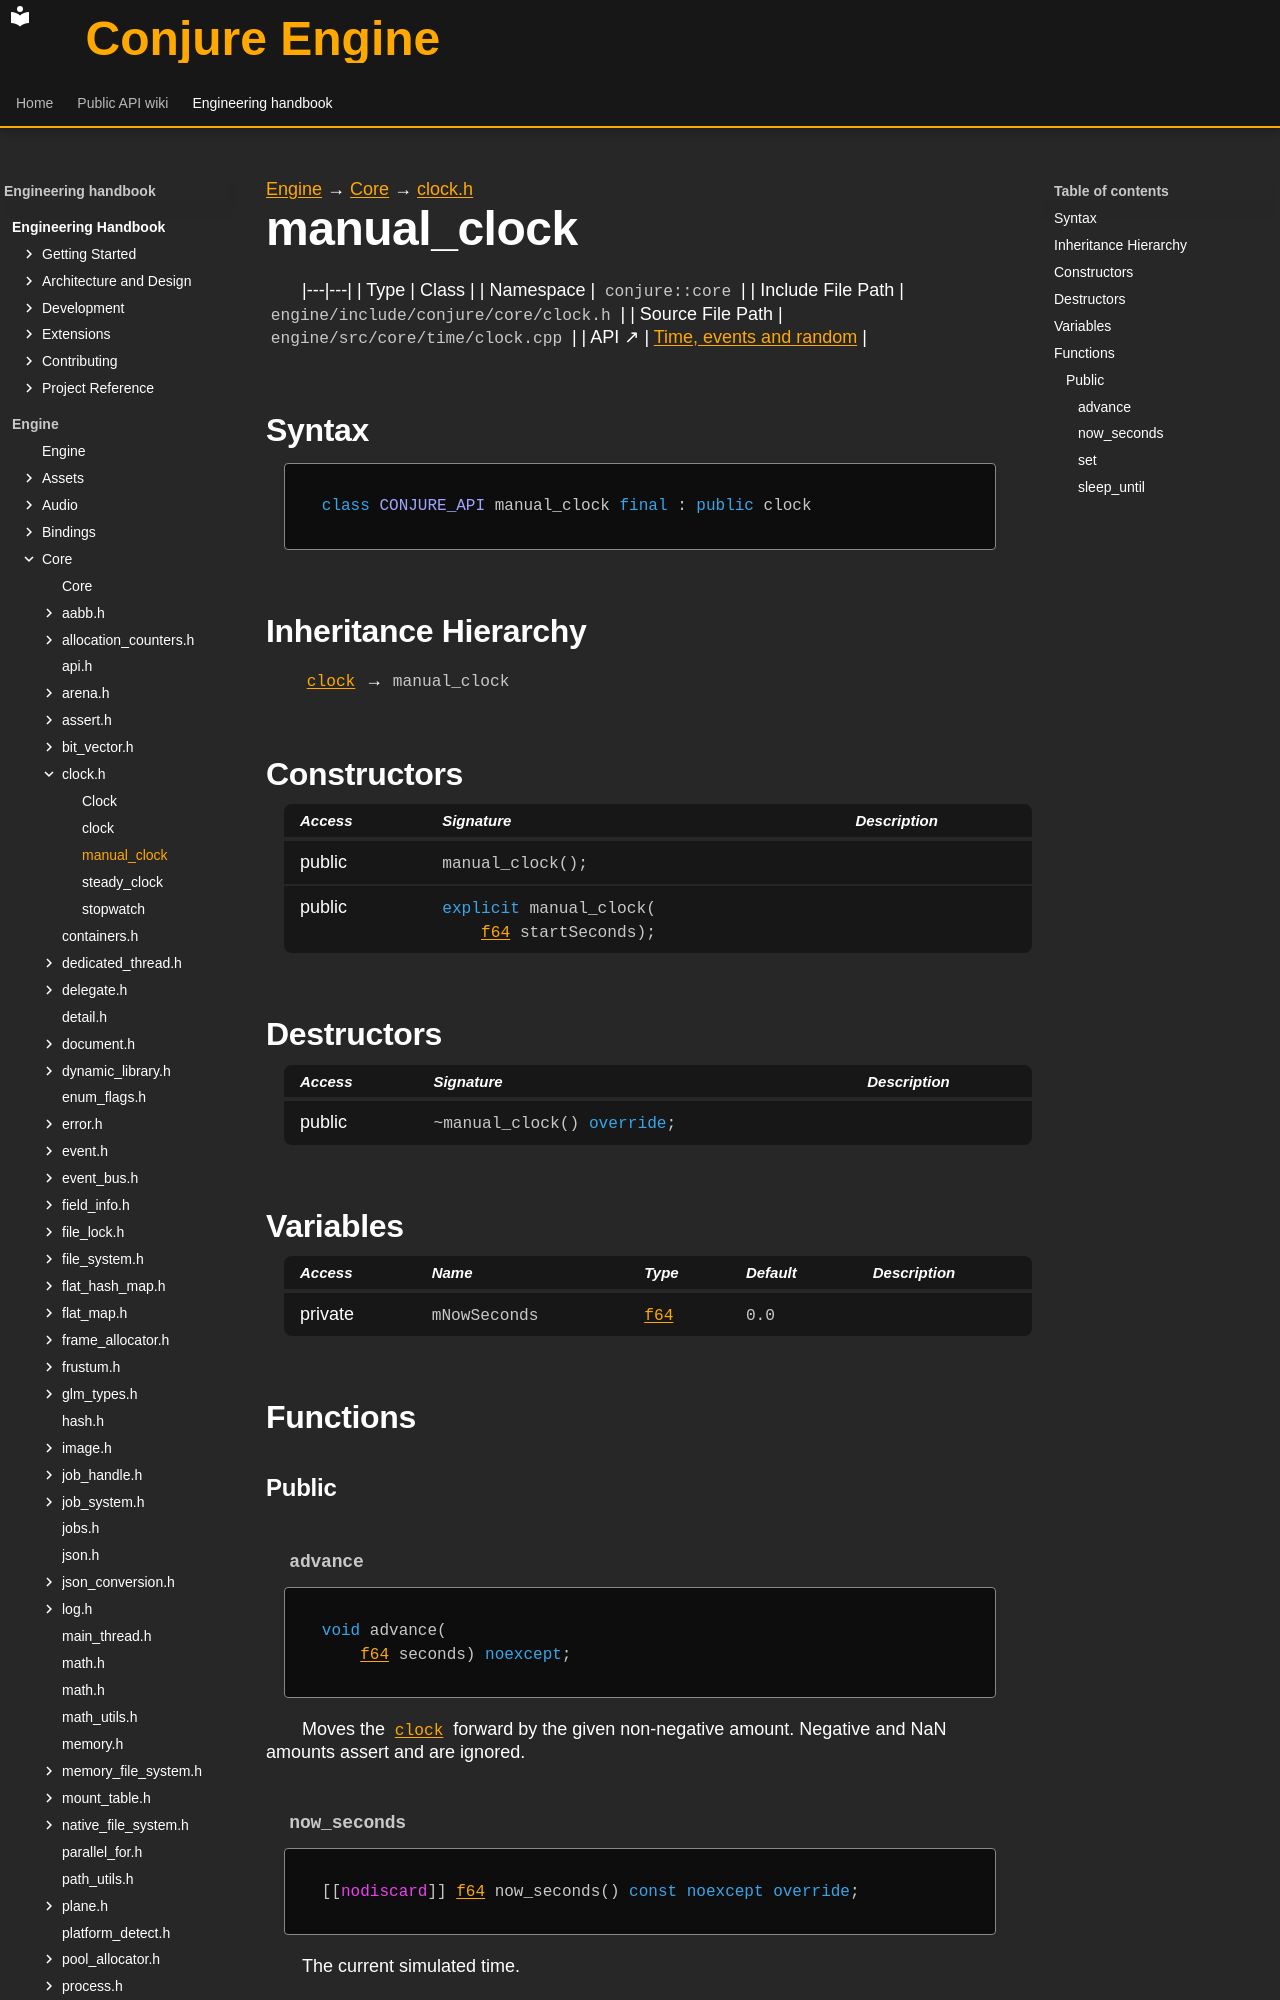

repository: Dozer90/Conjure-Engine · page: handbook/engine/core/clock/manual-clock.html · generator: mkdocs

---
kind: class
---

[Engine](../../../engine.md) → [Core](../../core.md) → [clock.h](../clock.md)

# manual_clock
<!-- doc-template:type -->

|---|---|
| Type | Class |
| Namespace | `conjure::core` |
| Include File Path | `engine/include/conjure/core/clock.h` |
| Source File Path | `engine/src/core/time/clock.cpp` |
| API ↗ | [Time, events and random](../../../../api/core/time-and-events.md) |

## Syntax

```cpp
class CONJURE_API manual_clock final : public clock
```

## Inheritance Hierarchy


[`clock`](clock.md) → `manual_clock`

## Constructors

<table class="member-table">
<thead><tr><th>Access</th><th>Signature</th><th>Description</th></tr></thead>
<tbody>
<tr><td>public</td><td><code class="signature">manual_clock();</code></td><td></td></tr>
<tr><td>public</td><td><code class="signature"><span class="k">explicit</span> manual_clock(
    <a href="../types.html#symbol-f64">f64</a> startSeconds);</code></td><td></td></tr>
</tbody>
</table>

## Destructors

<table class="member-table">
<thead><tr><th>Access</th><th>Signature</th><th>Description</th></tr></thead>
<tbody>
<tr><td>public</td><td><code class="signature">~manual_clock() <span class="k">override</span>;</code></td><td></td></tr>
</tbody>
</table>

## Variables

<table class="variable-table">
<thead><tr><th>Access</th><th>Name</th><th>Type</th><th>Default</th><th>Description</th></tr></thead>
<tbody>
<tr><td>private</td><td><code class="signature">mNowSeconds</code></td><td><code class="signature"><a href="../types.html#symbol-f64">f64</a></code></td><td><code class="signature"><span class="mi">0.0</span></code></td><td></td></tr>
</tbody>
</table>

## Functions

### Public

#### `advance` {#function-advance}

<div class="function-declaration" id="function-advance-1"><pre><code><span class="k">void</span> advance(
    <a href="../types.html#symbol-f64">f64</a> seconds) <span class="k">noexcept</span>;</code></pre></div>

<p>Moves the <code><a href="clock.html">clock</a></code> forward by the given non-negative amount. Negative and NaN amounts assert and are ignored.</p>
